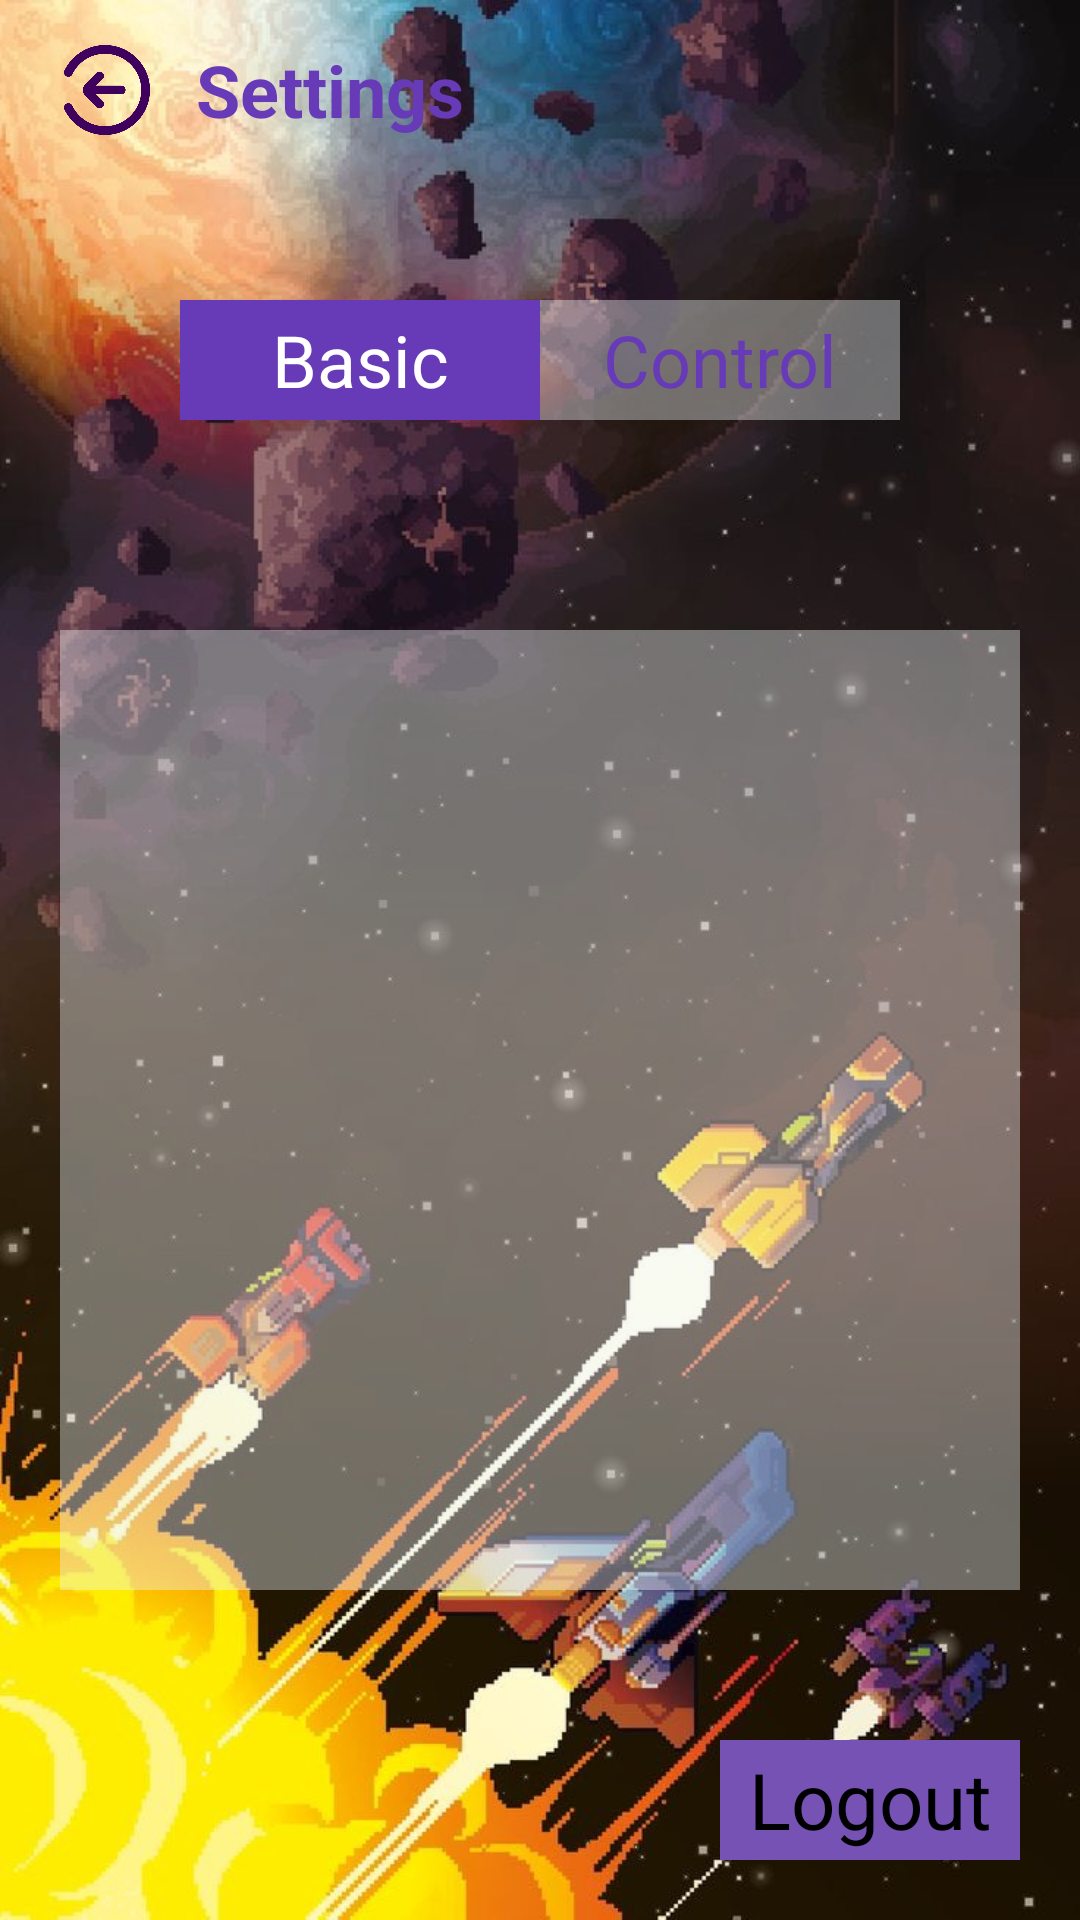

The Android layout XML behind this screen, and the referenced resources:
<!-- AndroidManifest.xml: application theme Theme.MobDev_Nhom03_Asg01 -->
<!-- res/layout/activity_settings.xml -->
<?xml version="1.0" encoding="utf-8"?>
<androidx.constraintlayout.widget.ConstraintLayout xmlns:android="http://schemas.android.com/apk/res/android"
    xmlns:app="http://schemas.android.com/apk/res-auto"
    xmlns:tools="http://schemas.android.com/tools"
    android:layout_width="match_parent"
    android:layout_height="match_parent"
    android:background="@drawable/background_"
    android:orientation="vertical"
    android:padding="10dp">

    <FrameLayout
        android:id="@+id/exitSettingsBtn"
        android:layout_width="160dp"
        android:layout_height="40dp"
        app:layout_constraintStart_toStartOf="parent"
        app:layout_constraintTop_toTopOf="parent">

        <TextView
            android:layout_width="100dp"
            android:layout_height="wrap_content"
            android:layout_gravity="center"
            android:layout_marginLeft="20dp"
            android:gravity="center"
            android:text="Settings"
            android:textColor="@color/purple"
            android:textSize="24sp"
            android:textStyle="bold" />

        <ImageView
            android:layout_width="30dp"
            android:layout_height="30dp"
            android:layout_gravity="left"
            android:layout_marginLeft="10dp"
            android:layout_marginTop="5dp"
            android:background="#00000000"
            android:scaleType="fitCenter"
            android:src="@drawable/ic_exit" />
    </FrameLayout>

    <androidx.constraintlayout.widget.ConstraintLayout
        android:layout_width="320dp"
        android:layout_height="320dp"
        android:layout_marginTop="200dp"
        android:background="@color/opacity_white2"
        app:layout_constraintEnd_toEndOf="parent"
        app:layout_constraintHorizontal_bias="0.492"
        app:layout_constraintStart_toStartOf="parent"
        app:layout_constraintTop_toTopOf="parent" />

    <androidx.fragment.app.FragmentContainerView
        android:id="@+id/fragmentContainer"
        android:layout_width="320dp"
        android:layout_height="320dp"
        android:layout_marginTop="200dp"
        app:layout_constraintEnd_toEndOf="parent"
        app:layout_constraintHorizontal_bias="0.492"
        app:layout_constraintStart_toStartOf="parent"
        app:layout_constraintTop_toTopOf="parent" />

    <LinearLayout
        android:id="@+id/linearLayout"
        android:layout_width="match_parent"
        android:layout_height="wrap_content"
        android:layout_marginTop="50dp"
        android:layout_marginLeft="50dp"
        android:layout_marginRight="50dp"
        android:orientation="horizontal"
        android:background="@color/opacity_white2"
        app:layout_constraintTop_toBottomOf="@+id/exitSettingsBtn"
        tools:layout_editor_absoluteX="10dp">

        <TextView
            android:id="@+id/basicBtn"
            android:layout_width="0dp"
            android:layout_height="40dp"
            android:layout_weight="1"
            android:background="@color/purple"
            android:gravity="center"
            android:text="Basic"
            android:textColor="@color/white"
            android:textSize="24sp"
            tools:layout_editor_absoluteX="253dp"
            tools:layout_editor_absoluteY="90dp" />

        <TextView
            android:id="@+id/controlBtn"
            android:layout_width="0dp"
            android:layout_height="40dp"
            android:layout_weight="1"
            android:gravity="center"
            android:text="Control"
            android:textSize="24sp"
            android:textColor="@color/purple"
            tools:layout_editor_absoluteX="0dp"
            tools:layout_editor_absoluteY="90dp" />
    </LinearLayout>

    <TextView
        android:id="@+id/logoutButton"
        android:layout_width="100dp"
        android:layout_height="40dp"
        android:layout_marginEnd="10dp"
        android:layout_marginBottom="10dp"
        android:background="@color/light_blue"
        android:gravity="center"
        android:text="Logout"
        android:textColor="@color/black"
        android:textSize="26dp"
        app:layout_constraintBottom_toBottomOf="parent"
        app:layout_constraintEnd_toEndOf="parent" />

</androidx.constraintlayout.widget.ConstraintLayout>
<!-- resources referenced by this layout -->
<resources>
  <color name="black">#FF000000</color>
  <color name="light_blue">#7552B3</color>
  <color name="opacity_white2">#66F1F4F8</color>
  <color name="purple">#673AB7</color>
  <color name="white">#FFFFFFFF</color>
  <!-- drawable background_: jpg bitmap (drawable, 138483 bytes) -->
  <!-- drawable ic_exit: png bitmap (drawable, 28322 bytes) -->
  <style name="Theme.MobDev_Nhom03_Asg01" parent="Base.Theme.MobDev_Nhom03_Asg01" />
  <style name="Base.Theme.MobDev_Nhom03_Asg01" parent="Theme.Material3.DayNight.NoActionBar">
          
          <item name="android:windowFullscreen">true</item>
          
      </style>
</resources>
